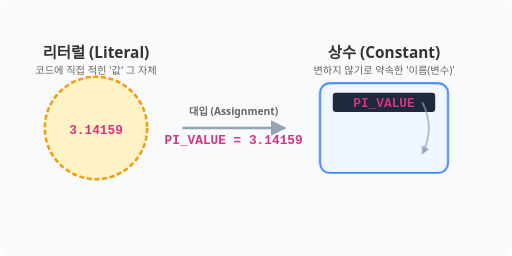
t = 0.00 s
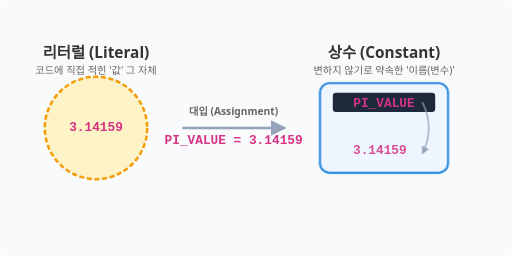
t = 0.60 s
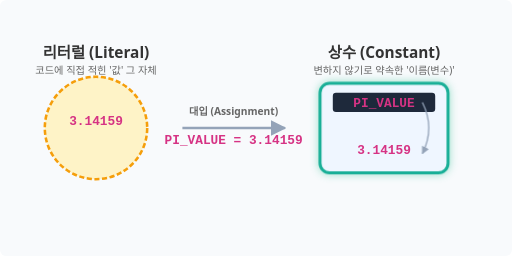
t = 1.40 s
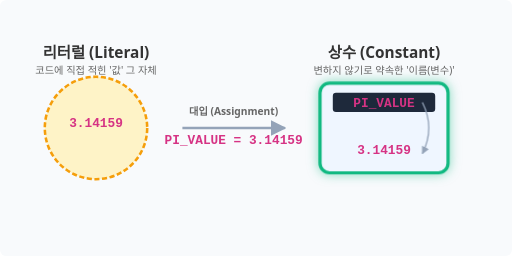
t = 2.00 s
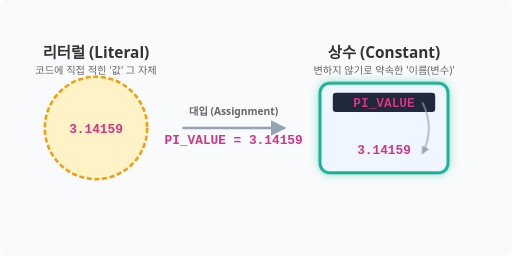
t = 2.60 s
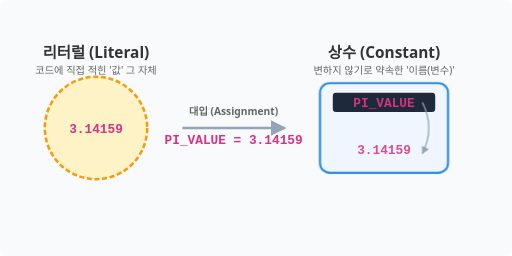
t = 3.40 s

The animated SVG that drew these frames (rendered in a browser with its animation timeline set to each time). Animation: 3 CSS @keyframes rules; one cycle of 4.00 s, repeats indefinitely.

<svg xmlns="http://www.w3.org/2000/svg" viewBox="0 0 800 400">
  <defs>
    <style>
      .text-label { font-family: 'Segoe UI', Tahoma, Geneva, Verdana, sans-serif; font-size: 24px; font-weight: bold; fill: #333; }
      .text-desc { font-family: 'Segoe UI', Tahoma, Geneva, Verdana, sans-serif; font-size: 16px; fill: #666; }
      .text-code { font-family: 'Courier New', Courier, monospace; font-size: 20px; font-weight: bold; fill: #d63384; }
      
      /* Literal Animation */
      @keyframes floatLiteral {
        0% { transform: translateY(0px); }
        50% { transform: translateY(-15px); }
        100% { transform: translateY(0px); }
      }
      .literal-group { animation: floatLiteral 3s ease-in-out infinite; }
      
      /* Constant Box Animation */
      @keyframes lockBox {
        0% { stroke: #3b82f6; stroke-width: 3; }
        50% { stroke: #10b981; stroke-width: 5; filter: drop-shadow(0 0 8px rgba(16, 185, 129, 0.5)); }
        100% { stroke: #3b82f6; stroke-width: 3; }
      }
      .constant-box {
        fill: #eff6ff;
        rx: 15;
        animation: lockBox 4s ease-in-out infinite;
      }
      
      /* Value Transfer Animation */
      @keyframes moveValue {
        0% { opacity: 0; transform: translateX(-50px); }
        20% { opacity: 1; transform: translateX(0); }
        80% { opacity: 1; transform: translateX(0); }
        100% { opacity: 0; transform: translateX(0); }
      }
      .moving-value { animation: moveValue 4s ease-in-out infinite; }
    </style>
  </defs>

  <rect width="100%" height="100%" fill="#f8fafc" rx="10" />

  <!-- Left Side: Literal -->
  <g transform="translate(150, 200)">
    <circle cx="0" cy="0" r="80" fill="#fef3c7" stroke="#f59e0b" stroke-width="4" stroke-dasharray="8 4" />
    <text x="0" y="-110" class="text-label" text-anchor="middle">리터럴 (Literal)</text>
    <text x="0" y="-85" class="text-desc" text-anchor="middle">코드에 직접 적힌 '값' 그 자체</text>
    
    <g class="literal-group">
      <text x="0" y="10" class="text-code" text-anchor="middle" font-size="32">3.14159</text>
    </g>
  </g>

  <!-- Right Side: Constant -->
  <g transform="translate(600, 200)">
    <rect x="-100" y="-70" width="200" height="140" class="constant-box" />
    <text x="0" y="-110" class="text-label" text-anchor="middle">상수 (Constant)</text>
    <text x="0" y="-85" class="text-desc" text-anchor="middle">변하지 않기로 약속한 '이름(변수)'</text>
    
    <rect x="-80" y="-55" width="160" height="30" rx="5" fill="#1e293b" />
    <text x="0" y="-33" class="text-code" fill="#f8fafc" text-anchor="middle">PI_VALUE</text>
    
    <g class="moving-value">
      <text x="0" y="40" class="text-code" text-anchor="middle" font-size="28">3.14159</text>
    </g>
    
    <path d="M 60,-40 Q 80,0 60,40" fill="none" stroke="#94a3b8" stroke-width="2" marker-end="url(#arrow)" />
  </g>

  <!-- Arrow connecting them -->
  <g transform="translate(375, 200)">
    <path d="M -90,0 L 70,0" stroke="#94a3b8" stroke-width="4" fill="none" marker-end="url(#arrow)" />
    <text x="-10" y="-20" class="text-desc" text-anchor="middle" font-weight="bold">대입 (Assignment)</text>
    <text x="-10" y="25" class="text-code" text-anchor="middle" font-size="16">PI_VALUE = 3.14159</text>
  </g>

  <!-- Arrow Marker Definition -->
  <defs>
    <marker id="arrow" viewBox="0 0 10 10" refX="9" refY="5" markerWidth="6" markerHeight="6" orient="auto-start-reverse">
      <path d="M 0 0 L 10 5 L 0 10 z" fill="#94a3b8" />
    </marker>
  </defs>

</svg>
